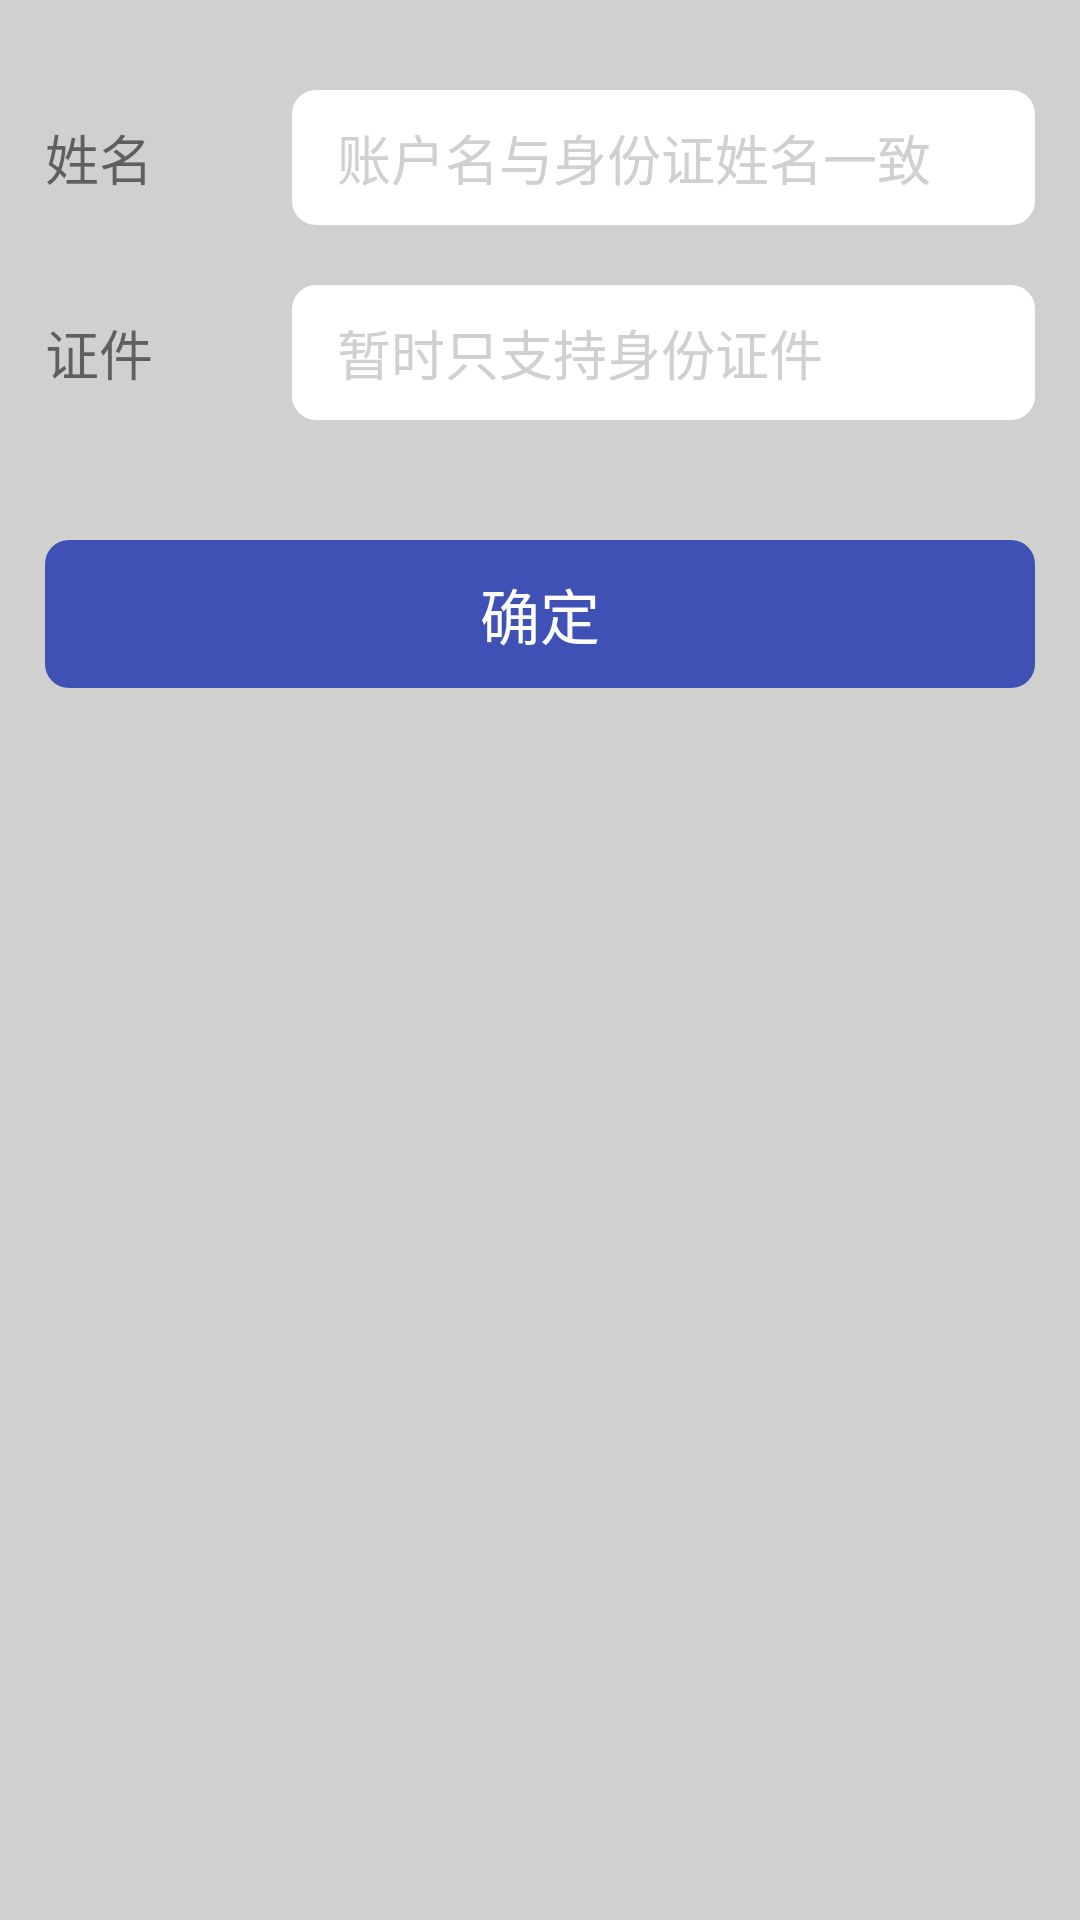

This screen was rendered from an Android layout file. Write that file and the resources it references.
<!-- AndroidManifest.xml: application theme AppTheme -->
<!-- res/layout/fragment_activity_vertification.xml -->
<ScrollView xmlns:android="http://schemas.android.com/apk/res/android"
    xmlns:tools="http://schemas.android.com/tools"
    android:layout_width="match_parent"
    android:layout_height="match_parent"
    android:background="@color/card_outline"
    tools:context="com.johnson.jyvertification.Controller.Activitys.ActivityVertificationFragment"
    tools:showIn="@layout/activity_vertification">

    <LinearLayout
        android:layout_width="match_parent"
        android:layout_height="match_parent"
        android:orientation="vertical">

        <TextView
            android:layout_width="match_parent"
            android:layout_height="30dp" />

        <LinearLayout
            android:layout_width="match_parent"
            android:layout_height="45dp"
            android:gravity="center"
            android:orientation="horizontal">

            <TextView
                style="@style/vetification_text_title"
                android:text="姓名" />

            <EditText
                android:id="@+id/account_name"
                style="@style/vetification_edite_text"
                android:hint="账户名与身份证姓名一致" />
        </LinearLayout>

        <TextView
            android:layout_width="match_parent"
            android:layout_height="20dp" />

        <LinearLayout
            android:layout_width="match_parent"
            android:layout_height="45dp"
            android:gravity="center"
            android:orientation="horizontal">

            <TextView
                style="@style/vetification_text_title"
                android:text="证件" />


            <EditText
                android:id="@+id/identify"
                style="@style/vetification_edite_text"
                android:hint="暂时只支持身份证件" />

        </LinearLayout>


        <LinearLayout
            android:id="@+id/layout_credit_card"
            android:layout_width="match_parent"
            android:layout_height="wrap_content"
            android:layout_marginTop="20dp"
            android:orientation="vertical"
            android:visibility="gone">

            <LinearLayout
                android:layout_width="match_parent"
                android:layout_height="45dp"
                android:gravity="center"
                android:orientation="horizontal">

                <TextView
                    style="@style/vetification_text_title"
                    android:text="银行卡号" />

                <EditText
                    android:id="@+id/credit_card"
                    style="@style/vetification_edite_text"
                    android:hint="有效的银行卡号" />
            </LinearLayout>

            <TextView
                android:layout_width="match_parent"
                android:layout_height="20dp" />

            <LinearLayout
                android:layout_width="match_parent"
                android:layout_height="45dp"
                android:gravity="center"
                android:orientation="horizontal">

                <TextView
                    style="@style/vetification_text_title"
                    android:text="手机号码" />


                <EditText
                    android:id="@+id/cell_phone"
                    style="@style/vetification_edite_text"
                    android:hint="银行预留手机号" />
            </LinearLayout>
        </LinearLayout>

        <TextView
            android:id="@+id/sure"
            android:layout_width="match_parent"
            android:layout_height="wrap_content"
            android:layout_marginLeft="15dp"
            android:layout_marginRight="15dp"
            android:layout_marginTop="40dp"
            android:background="@drawable/btn_sure_background_selector"
            android:gravity="center"
            android:padding="10dp"
            android:text="确定"
            android:textColor="@color/white"
            android:textSize="20sp" />

    </LinearLayout>
</ScrollView>
<!-- res/layout/activity_vertification.xml (included above) -->
<?xml version="1.0" encoding="utf-8"?>
<android.support.design.widget.CoordinatorLayout xmlns:android="http://schemas.android.com/apk/res/android"
    xmlns:app="http://schemas.android.com/apk/res-auto"
    xmlns:tools="http://schemas.android.com/tools"
    android:layout_width="match_parent"
    android:layout_height="match_parent"
    android:fitsSystemWindows="true"
    tools:context="com.johnson.jyvertification.Controller.Activitys.ActivityVertification">

    <android.support.design.widget.AppBarLayout
        android:layout_width="match_parent"
        android:layout_height="wrap_content"
        android:theme="@style/AppTheme.AppBarOverlay">

        <android.support.v7.widget.Toolbar
            android:id="@+id/toolbar"
            android:layout_width="match_parent"
            android:layout_height="?attr/actionBarSize"
            android:background="?attr/colorPrimary"
            app:popupTheme="@style/AppTheme.PopupOverlay" />

    </android.support.design.widget.AppBarLayout>

    <include layout="@layout/content_activity_vertification" />

    <android.support.design.widget.FloatingActionButton
        android:id="@+id/fab"
        android:layout_width="wrap_content"
        android:layout_height="wrap_content"
        android:layout_gravity="bottom|end"
        android:layout_margin="@dimen/fab_margin"
        android:visibility="gone"
        android:src="@android:drawable/ic_dialog_email" />

</android.support.design.widget.CoordinatorLayout>
<!-- res/layout/content_activity_vertification.xml (included above) -->
<fragment xmlns:android="http://schemas.android.com/apk/res/android"
    xmlns:app="http://schemas.android.com/apk/res-auto"
    xmlns:tools="http://schemas.android.com/tools"
    android:id="@+id/fragment"
    android:name="com.johnson.jyvertification.Controller.Activitys.ActivityVertificationFragment"
    android:layout_width="match_parent"
    android:layout_height="match_parent"
    app:layout_behavior="@string/appbar_scrolling_view_behavior"
    tools:layout="@layout/fragment_activity_vertification" />
<!-- resources referenced by this layout -->
<resources>
  <color name="card_outline">#D0D0CE</color>
  <color name="white">#ffffff</color>
  <dimen name="fab_margin">16dp</dimen>
  <!-- drawable btn_sure_background_selector (drawable) -->
  <?xml version="1.0" encoding="utf-8"?>
  <selector xmlns:android="http://schemas.android.com/apk/res/android">
      <item android:state_pressed="true">
  
          <shape xmlns:android="http://schemas.android.com/apk/res/android" android:shape="rectangle">
              <solid android:color="@color/btn_pressed" />
              <corners android:radius="8dp" />
              <padding android:bottom="4dp" android:left="15dp" android:right="15dp" android:top="4dp" />
          </shape>
  
      </item>
      <item>
          <shape xmlns:android="http://schemas.android.com/apk/res/android" android:shape="rectangle">
              <solid android:color="@color/green" />
              <corners android:radius="8dp" />
              <padding android:bottom="4dp" android:left="15dp" android:right="15dp" android:top="4dp" />
          </shape>
      </item>
  
  
  </selector>
  <style name="AppTheme.AppBarOverlay" parent="ThemeOverlay.AppCompat.Dark.ActionBar" />
  <style name="AppTheme.PopupOverlay" parent="ThemeOverlay.AppCompat.Light" />
  <style name="vetification_edite_text">
  
          <item name="android:layout_width">0.dp</item>
          <item name="android:layout_height">match_parent</item>
          <item name="android:layout_marginRight">15dp</item>
          <item name="android:layout_weight">3</item>
          <item name="android:background">@drawable/round_edittext_background</item>
          <item name="android:textColorHint">@color/card_outline</item>
  
      </style>
  <style name="vetification_text_title">
  
          <item name="android:layout_width">0.dp</item>
          <item name="android:layout_height">wrap_content</item>
          <item name="android:layout_marginLeft">15dp</item>
          <item name="android:layout_weight">1</item>
          <item name="android:textSize">18sp</item>
  
      </style>
  <style name="AppTheme" parent="Theme.AppCompat.Light.DarkActionBar">
          
          <item name="colorPrimary">@color/green</item>
          <item name="colorPrimaryDark">@color/green</item>
          <item name="colorAccent">@color/colorAccent</item>
      </style>
  <color name="btn_pressed">#797979</color>
  <color name="green">#3F51B5</color>
  <!-- drawable round_edittext_background (drawable) -->
  <?xml version="1.0" encoding="utf-8"?>
  <shape xmlns:android="http://schemas.android.com/apk/res/android"
      android:shape="rectangle">
      <solid android:color="@color/white" />
      <corners android:radius="8dp" />
      <padding
          android:left="15dp"
          android:top="4dp"
          android:right="15dp"
          android:bottom="4dp" />
  </shape>
  <color name="colorAccent">#FF4081</color>
</resources>
